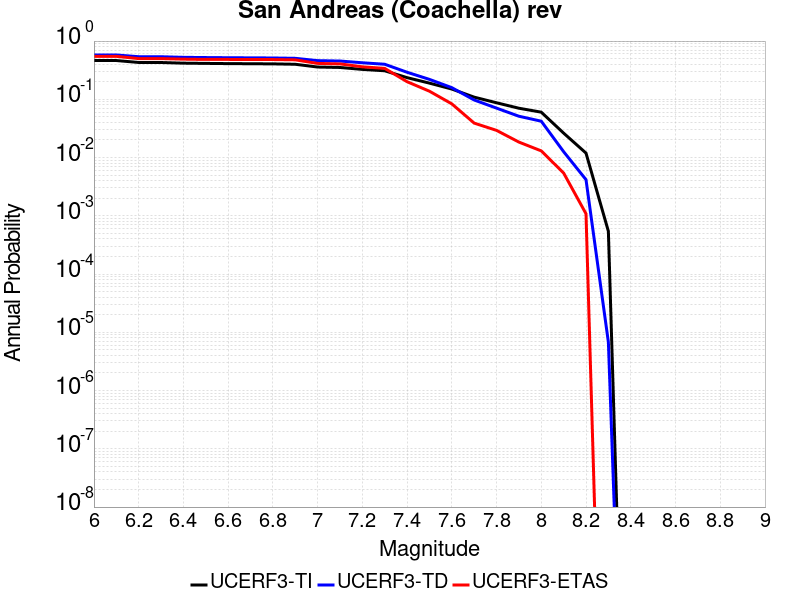

Data behind this chart, as committed beside it:
Magnitude, UCERF3-TI Prob, UCERF3-TD Prob, UCERF3-ETAS Prob
6.0, 0.4633, 0.5771, 0.5466
6.1, 0.4633, 0.5771, 0.5466
6.2, 0.4291, 0.5388, 0.5
6.3, 0.4284, 0.5381, 0.5
6.4, 0.4175, 0.5255, 0.4892
6.5, 0.4136, 0.521, 0.4837
6.6, 0.4102, 0.5173, 0.4837
6.7, 0.4081, 0.5151, 0.4826
6.8, 0.4058, 0.5124, 0.4816
6.9, 0.3996, 0.5056, 0.4761
7.0, 0.3583, 0.461, 0.4132
7.1, 0.3522, 0.454, 0.4056
7.2, 0.3261, 0.4241, 0.3612
7.3, 0.309, 0.3998, 0.3395
7.4, 0.2355, 0.2915, 0.2007
7.5, 0.1896, 0.2198, 0.1377
7.6, 0.1501, 0.1586, 0.08351
7.7, 0.1089, 0.09734, 0.03905
7.8, 0.0872, 0.07059, 0.02928
7.9, 0.07029, 0.05121, 0.01844
8.0, 0.06014, 0.0421, 0.01302
8.1, 0.02626, 0.01261, 0.005423
8.2, 0.01193, 0.004176, 0.001085
8.3, 5.437848E-4, 6.8106624E-6, 0.0
